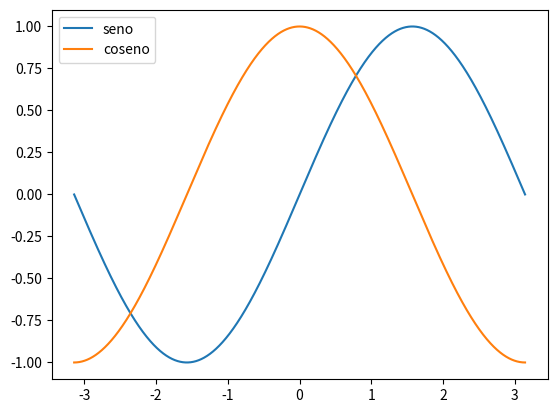

Reproduce this figure in Python.
import math as m

m.pi**m.e

import numpy as np
T=np.arange(-np.pi,np.pi,0.001)

for i in T:
  print(i,np.sin(i))

ST=np.sin(T)

import matplotlib.pyplot as plt

plt.plot(T,ST,label='seno')
plt.plot(T,np.cos(T),label='coseno')
plt.legend()

